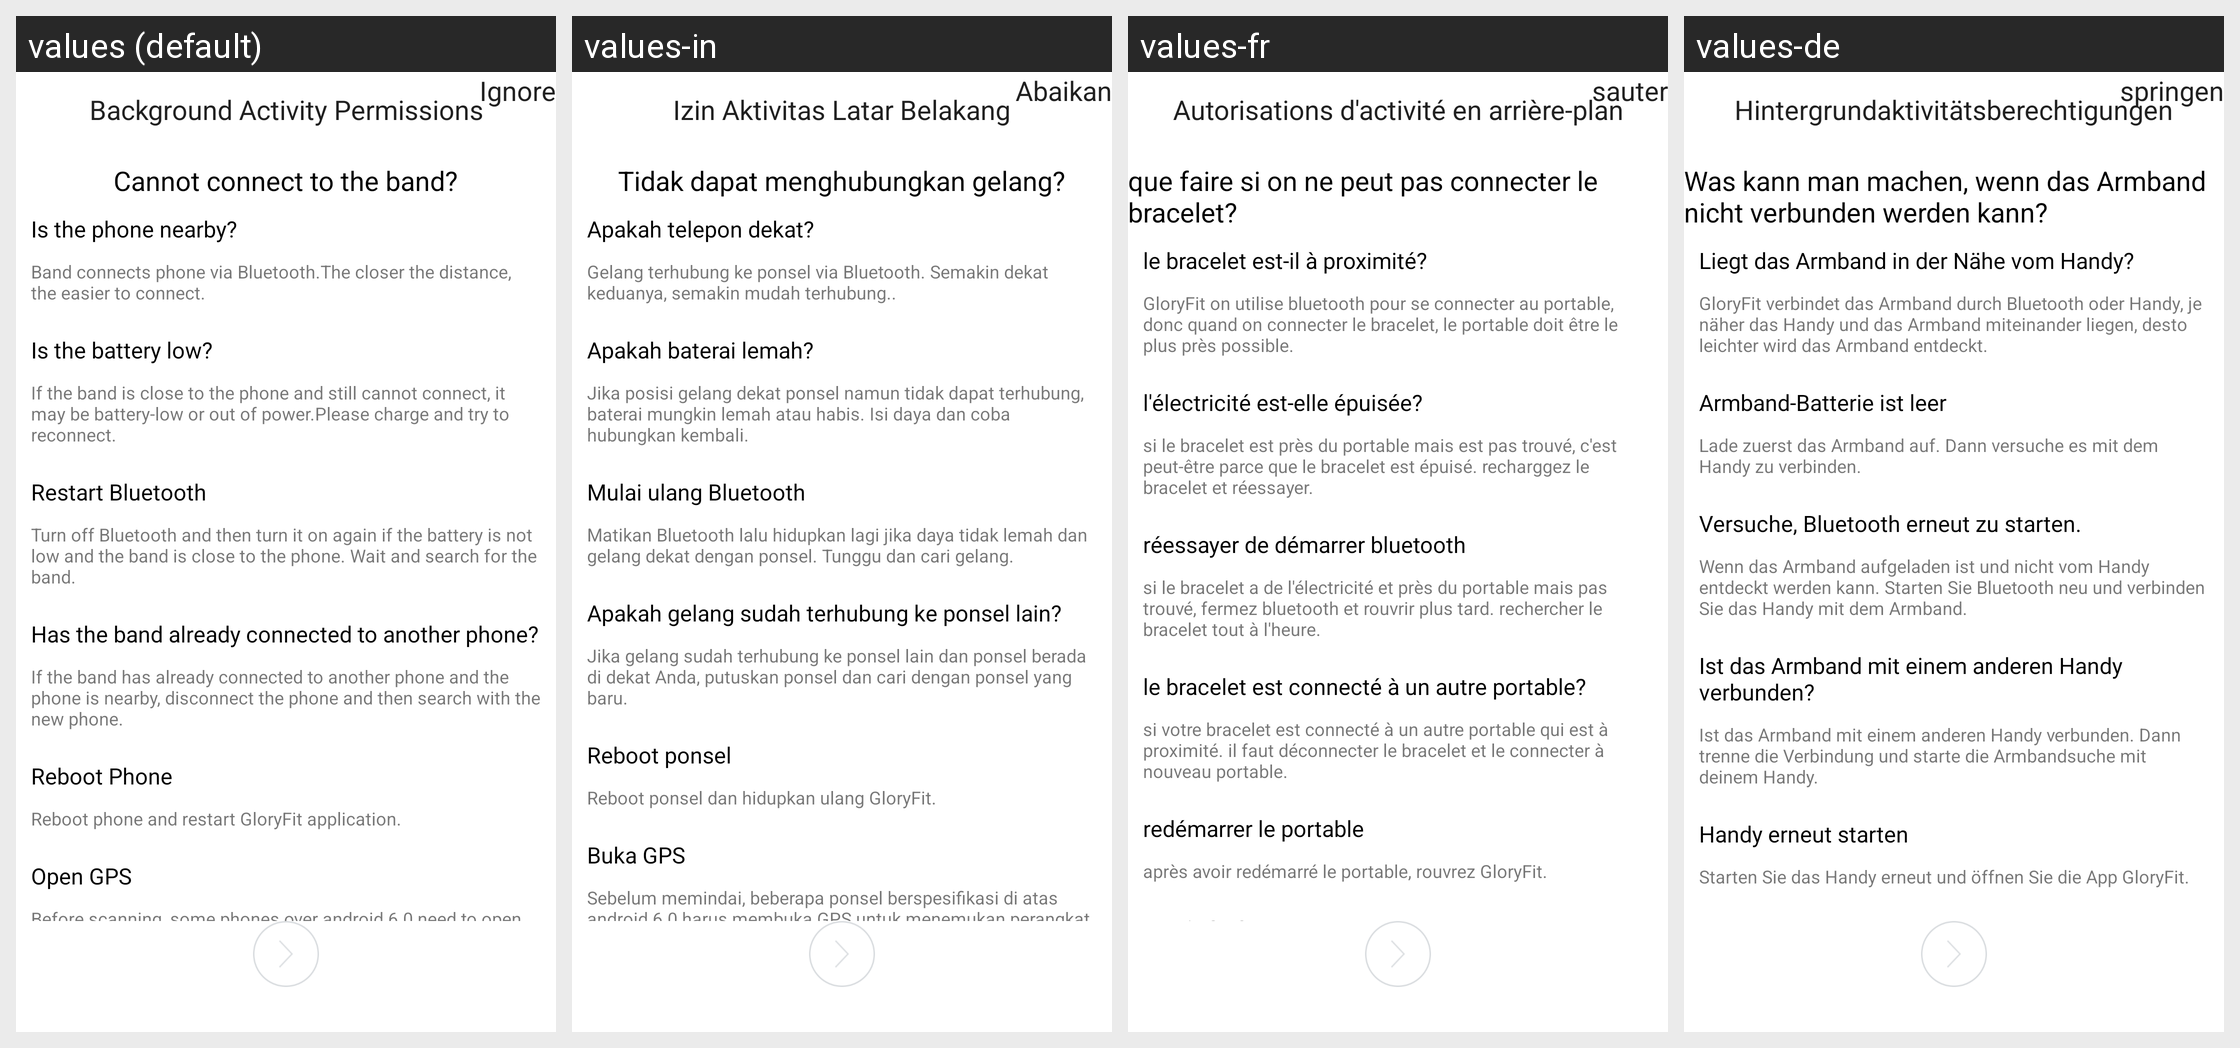

The same Android screen rendered under several of its app's locales, left to right. List the strings drawn on it with the default value and each locale's translation.
Android screen res/layout/activity_guide_5.xml rendered under 4 locales, left to right: values (default), values-in, values-fr, values-de. Device: Nexus 5 (rendered at 1080×1920; each locale shown at half size, 540×960, under a caption strip naming it); theme AppTheme.
Other locales in the repository, not shown: values-af, values-am, values-ar, values-az, values-be, values-bg, values-bn, values-bs, values-ca, values-cs, values-da, values-el, values-en-rGB, values-es, values-es-rUS, values-et, values-eu, values-fa, values-fi, values-fr-rCA, values-gl, values-gu, values-hi, values-hi-rIN, values-hr, values-hu, values-hy, values-is, values-it, values-iw, values-ja, values-ka, values-kk, values-km, values-kn, values-ko, values-ky, values-lo, values-lt, values-lv, values-mk, values-ml, values-mn, values-mr, values-ms, values-my, values-nb, values-ne, values-nl, values-pa, values-pl, values-pt, values-pt-rPT, values-ro, values-ru, values-si, values-sk, values-sl, values-sq, values-sr, values-sv, values-sw, values-ta, values-te, values-th, values-tl, values-tr, values-uk, values-ur, values-uz, values-vi, values-zh-rCN, values-zh-rHK, values-zh-rMO, values-zh-rTW, values-zu.
Strings drawn on this screen, with the default value and each locale's value (text and hints the layout hard-codes, and strings that could not be matched under every locale, appear in the picture but are not listed):

jump
  values: Ignore
  values-in: Abaikan
  values-fr: sauter
  values-de: springen

background_activity_permissions
  values: Background Activity Permissions
  values-in: Izin Aktivitas Latar Belakang
  values-fr: Autorisations d'activité en arrière-plan
  values-de: Hintergrundaktivitätsberechtigungen

can_not_connect_how_to_do
  values: Cannot connect to the band?
  values-in: Tidak dapat menghubungkan gelang?
  values-fr: que faire si on ne peut pas connecter le bracelet?
  values-de: Was kann man machen, wenn das Armband nicht verbunden werden kann?

vicinity
  values: Is the phone nearby?
  values-in: Apakah telepon dekat?
  values-fr: le bracelet est-il à proximité?
  values-de: Liegt das Armband in der Nähe vom Handy?

vicinity_content
  values: Band connects phone via Bluetooth.The closer the distance, the easier to connect.
  values-in: Gelang terhubung ke ponsel via Bluetooth. Semakin dekat keduanya, semakin mudah terhubung..
  values-fr: GloryFit on utilise bluetooth pour se connecter au portable, donc quand on connecter le bracelet, le portable doit être le plus près possible.
  values-de: GloryFit verbindet das Armband durch Bluetooth oder Handy, je näher das Handy und das Armband miteinander liegen, desto leichter wird das Armband entdeckt.

battery_exhausted
  values: Is the battery low?
  values-in: Apakah baterai lemah?
  values-fr: l'électricité est-elle épuisée?
  values-de: Armband-Batterie ist leer

battery_content
  values: If the band is close to the phone and still cannot connect, it may be battery-low or out of power.Please charge and try to reconnect.
  values-in: Jika posisi gelang dekat ponsel namun tidak dapat terhubung, baterai mungkin lemah atau habis. Isi daya dan coba hubungkan kembali.
  values-fr: si le bracelet est près du portable mais est pas trouvé, c'est peut-être parce que le bracelet est épuisé. recharggez le bracelet et réessayer.
  values-de: Lade zuerst das Armband auf. Dann versuche es mit dem Handy zu verbinden.

restart_bluetooth
  values: Restart Bluetooth
  values-in: Mulai ulang Bluetooth
  values-fr: réessayer de démarrer bluetooth
  values-de: Versuche, Bluetooth erneut zu starten.

restart_bluetooth_content
  values: Turn off Bluetooth and then turn it on again if the battery is not low and the band is close to the phone. Wait and search for the band.
  values-in: Matikan Bluetooth lalu hidupkan lagi jika daya tidak lemah dan gelang dekat dengan ponsel. Tunggu dan cari gelang.
  values-fr: si le bracelet a de l'électricité et près du portable mais pas trouvé, fermez bluetooth et rouvrir plus tard. rechercher le bracelet tout à l'heure.
  values-de: Wenn das Armband aufgeladen ist und nicht vom Handy entdeckt werden kann. Starten Sie Bluetooth neu und verbinden Sie das Handy mit dem Armband.

have_connected_other
  values: Has the band already connected to another phone?
  values-in: Apakah gelang sudah terhubung ke ponsel lain?
  values-fr: le bracelet est connecté à un autre portable?
  values-de: Ist das Armband mit einem anderen Handy verbunden?

have_connected_other_content
  values: If the band has already connected to another phone and the phone is nearby, disconnect the phone and then search with the new phone.
  values-in: Jika gelang sudah terhubung ke ponsel lain dan ponsel berada di dekat Anda, putuskan ponsel dan cari dengan ponsel yang baru.
  values-fr: si votre bracelet est connecté à un autre portable qui est à proximité. il faut déconnecter le bracelet et le connecter à nouveau portable.
  values-de: Ist das Armband mit einem anderen Handy verbunden. Dann trenne die Verbindung und starte die Armbandsuche mit deinem Handy.

restart_phone
  values: Reboot Phone
  values-in: Reboot ponsel
  values-fr: redémarrer le portable
  values-de: Handy erneut starten

restart_phone_content
  values: Reboot phone and restart GloryFit application.
  values-in: Reboot ponsel dan hidupkan ulang GloryFit.
  values-fr: après avoir redémarré le portable, rouvrez GloryFit.
  values-de: Starten Sie das Handy erneut und öffnen Sie die App GloryFit.
